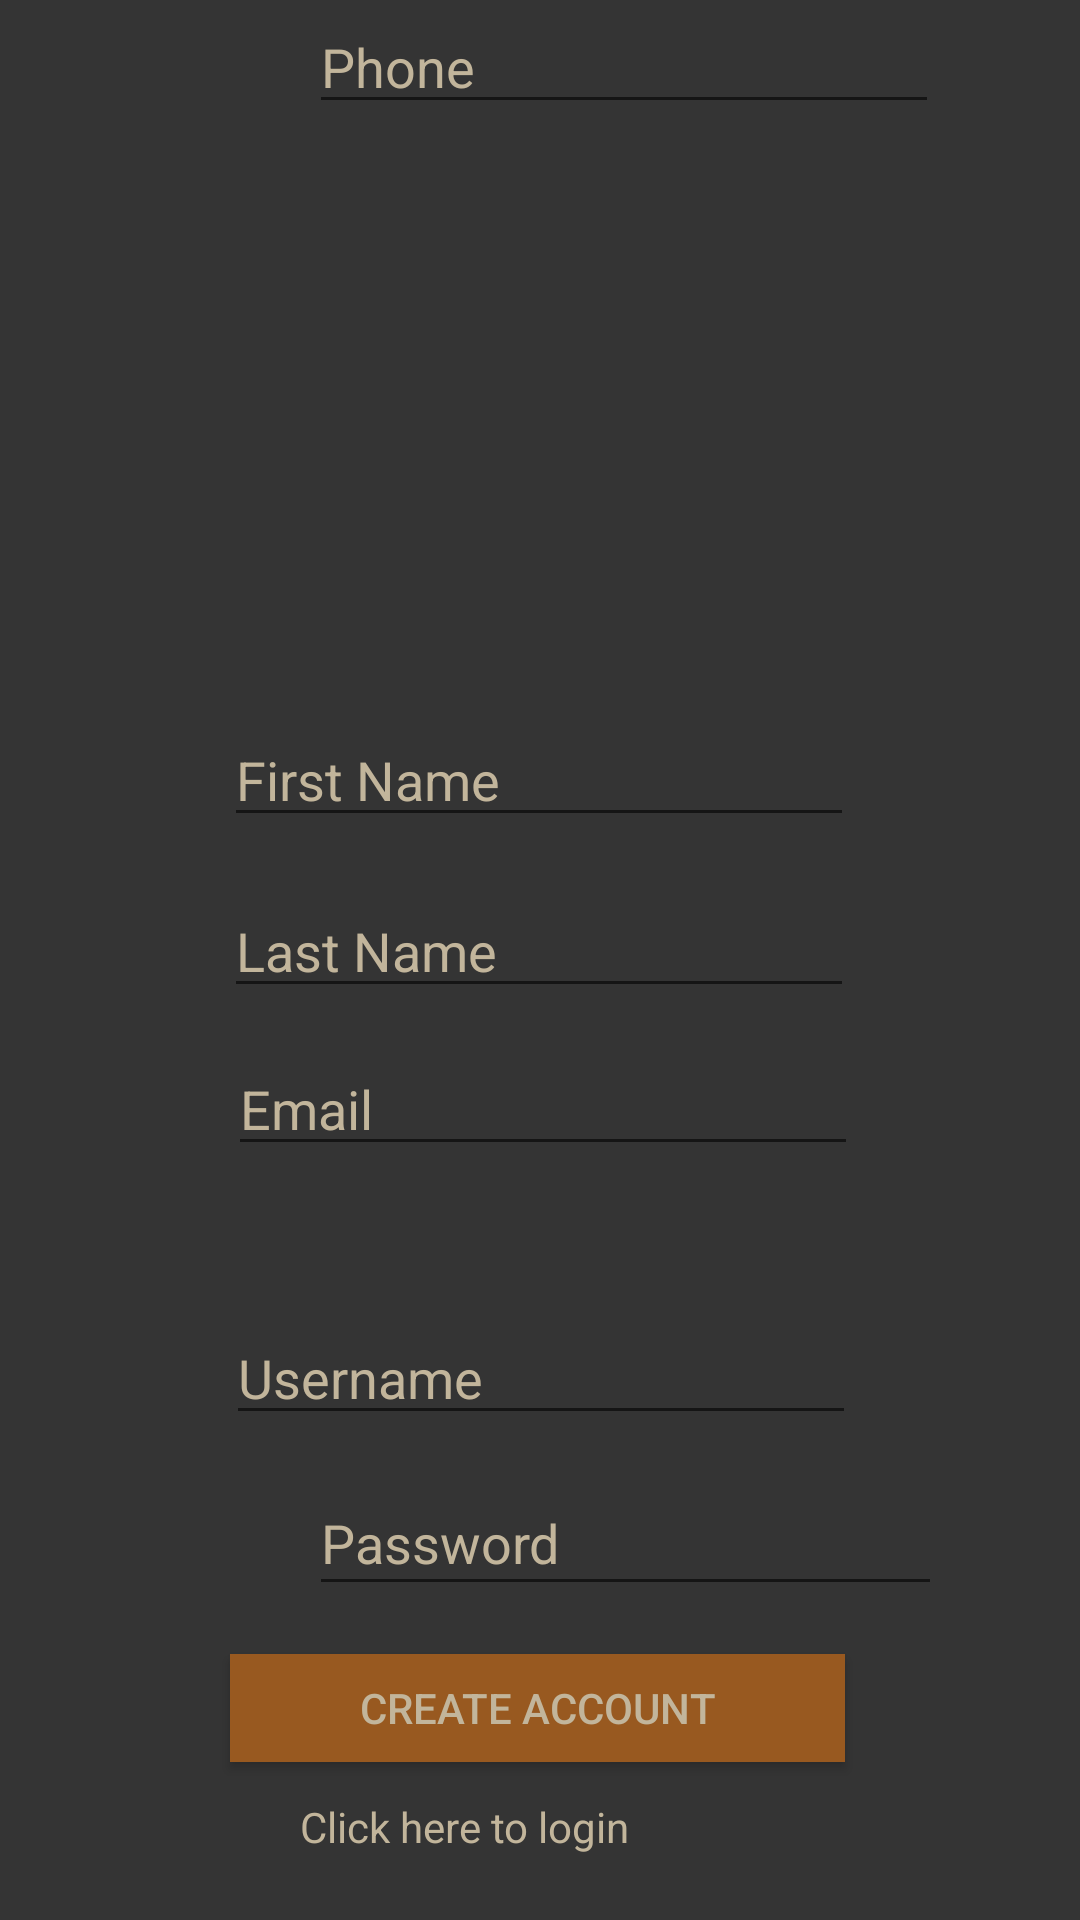

Reconstruct the res/layout file that produces this screen, plus the resources it refers to.
<!-- AndroidManifest.xml: application theme AppTheme -->
<!-- res/layout/register_home.xml -->
<?xml version="1.0" encoding="utf-8"?>
<androidx.constraintlayout.widget.ConstraintLayout xmlns:android="http://schemas.android.com/apk/res/android"
    xmlns:app="http://schemas.android.com/apk/res-auto"
    xmlns:tools="http://schemas.android.com/tools"
    android:layout_width="match_parent"
    android:layout_height="match_parent"
    android:background="#343434">

    <TextView
        android:id="@+id/goToLoginTextView"
        android:layout_width="wrap_content"
        android:layout_height="wrap_content"
        android:layout_marginStart="100dp"
        android:layout_marginLeft="100dp"
        android:layout_marginTop="12dp"
        android:clickable="true"
        android:focusable="true"
        android:text="@string/login_text"
        android:textColor="#C2B59B"
        android:textColorLink="#C2B59B"
        app:layout_constraintStart_toStartOf="parent"
        app:layout_constraintTop_toBottomOf="@+id/registerButton" />

    <EditText
        android:id="@+id/firstNameEditText"
        android:layout_width="wrap_content"
        android:layout_height="wrap_content"
        android:autofillHints="@string/email"
        android:ems="10"
        android:hint="@string/firstNameText"
        android:inputType="textEmailAddress"
        android:textColor="#C2B59B"
        android:textColorHighlight="#C2B59B"
        android:textColorHint="#C2B59B"
        android:textColorLink="#C2B59B"
        app:layout_constraintBottom_toBottomOf="parent"
        app:layout_constraintEnd_toEndOf="parent"
        app:layout_constraintHorizontal_bias="0.497"
        app:layout_constraintStart_toStartOf="parent"
        app:layout_constraintTop_toTopOf="parent"
        app:layout_constraintVertical_bias="0.397" />

    <EditText
        android:id="@+id/lastNameEditText"
        android:layout_width="wrap_content"
        android:layout_height="wrap_content"
        android:autofillHints="@string/email"
        android:ems="10"
        android:hint="@string/lastNameText"
        android:inputType="textEmailAddress"
        android:textColor="#C2B59B"
        android:textColorHighlight="#C2B59B"
        android:textColorHint="#C2B59B"
        android:textColorLink="#C2B59B"
        app:layout_constraintBottom_toBottomOf="parent"
        app:layout_constraintEnd_toEndOf="parent"
        app:layout_constraintHorizontal_bias="0.497"
        app:layout_constraintStart_toStartOf="parent"
        app:layout_constraintTop_toTopOf="parent"
        app:layout_constraintVertical_bias="0.492" />

    <EditText
        android:id="@+id/usernameEditText"
        android:layout_width="wrap_content"
        android:layout_height="wrap_content"
        android:autofillHints="@string/email"
        android:ems="10"
        android:hint="@string/email"
        android:inputType="textEmailAddress"
        android:textColor="#C2B59B"
        android:textColorHighlight="#C2B59B"
        android:textColorHint="#C2B59B"
        android:textColorLink="#C2B59B"
        app:layout_constraintBottom_toBottomOf="parent"
        app:layout_constraintEnd_toEndOf="parent"
        app:layout_constraintHorizontal_bias="0.507"
        app:layout_constraintStart_toStartOf="parent"
        app:layout_constraintTop_toTopOf="parent"
        app:layout_constraintVertical_bias="0.58" />

    <EditText
        android:id="@+id/passwordRegisterEditText"
        android:layout_width="211dp"
        android:layout_height="45dp"
        android:layout_marginStart="103dp"
        android:layout_marginLeft="103dp"
        android:layout_marginTop="12dp"
        android:layout_marginEnd="97dp"
        android:layout_marginRight="97dp"
        android:autofillHints="@string/password"
        android:ems="10"
        android:hint="@string/password"
        android:inputType="textPassword"
        android:textColor="#C2B59B"
        android:textColorHighlight="#C2B59B"
        android:textColorHint="#C2B59B"
        android:textColorLink="#C2B59B"
        app:layout_constraintEnd_toEndOf="parent"
        app:layout_constraintHorizontal_bias="0.0"
        app:layout_constraintStart_toStartOf="parent"
        app:layout_constraintTop_toBottomOf="@+id/usernameRegisterEditText" />

    <EditText
        android:id="@+id/usernameRegisterEditText"
        android:layout_width="wrap_content"
        android:layout_height="wrap_content"
        android:autofillHints="@string/email"
        android:ems="10"
        android:hint="@string/username_text"
        android:inputType="textEmailAddress"
        android:textColor="#C2B59B"
        android:textColorHighlight="#C2B59B"
        android:textColorHint="#C2B59B"
        android:textColorLink="#C2B59B"
        app:layout_constraintBottom_toBottomOf="parent"
        app:layout_constraintEnd_toEndOf="parent"
        app:layout_constraintHorizontal_bias="0.502"
        app:layout_constraintStart_toStartOf="parent"
        app:layout_constraintTop_toTopOf="parent"
        app:layout_constraintVertical_bias="0.73" />

    <Button
        android:id="@+id/registerButton"
        android:layout_width="205dp"
        android:layout_height="36dp"
        android:layout_marginTop="16dp"
        android:background="#985920"
        android:text="@string/register_account"
        android:textColor="#C2B59B"
        app:layout_constraintEnd_toEndOf="parent"
        app:layout_constraintHorizontal_bias="0.495"
        app:layout_constraintStart_toStartOf="parent"
        app:layout_constraintTop_toBottomOf="@+id/passwordRegisterEditText" />

    <ImageView
        android:id="@+id/logoImage2"
        android:layout_width="282dp"
        android:layout_height="211dp"
        android:layout_marginStart="38dp"
        android:layout_marginLeft="38dp"
        android:layout_marginTop="44dp"
        android:layout_marginEnd="38dp"
        android:layout_marginRight="38dp"
        android:contentDescription="@string/logo_desc"
        app:layout_constraintEnd_toEndOf="parent"
        app:layout_constraintHorizontal_bias="0.49"
        app:layout_constraintStart_toStartOf="parent"
        app:layout_constraintTop_toTopOf="parent"
        app:srcCompat="@drawable/barbershop" />

    <EditText
        android:id="@+id/phoneEditText"
        android:layout_width="wrap_content"
        android:layout_height="wrap_content"
        android:layout_marginStart="103dp"
        android:layout_marginLeft="103dp"
        android:ems="10"
        android:autofillHints="@string/phone"
        android:hint="@string/phone"
        android:inputType="phone"
        android:textColor="#C2B59B"
        android:textColorHighlight="#C2B59B"
        android:textColorHint="#C2B59B"
        android:textColorLink="#C2B59B"
        app:layout_constraintStart_toStartOf="parent"
        app:layout_constraintTop_toBottomOf="@+id/emailRegisterEditText" />
</androidx.constraintlayout.widget.ConstraintLayout>
<!-- resources referenced by this layout -->
<resources>
  <string name="email">Email</string>
  <string name="firstNameText">First Name</string>
  <string name="lastNameText">Last Name</string>
  <string name="login_text">Click here to login</string>
  <string name="logo_desc">barbershop logo</string>
  <string name="password">Password</string>
  <string name="phone">Phone</string>
  <string name="register_account">Create Account</string>
  <string name="username_text">Username</string>
  <style name="AppTheme" parent="Theme.AppCompat.Light.NoActionBar">
          
          <item name="colorPrimary">@color/colorPrimary</item>
          <item name="colorPrimaryDark">@color/colorPrimaryDark</item>
          <item name="colorAccent">@color/colorAccent</item>
      </style>
  <!-- not gathered from this repository: default colours our renderer supplied (Android Studio template values) -->
  <color name="colorPrimary">#FF6200EE</color>
  <color name="colorPrimaryDark">#FF3700B3</color>
  <color name="colorAccent">#FF03DAC5</color>
</resources>
